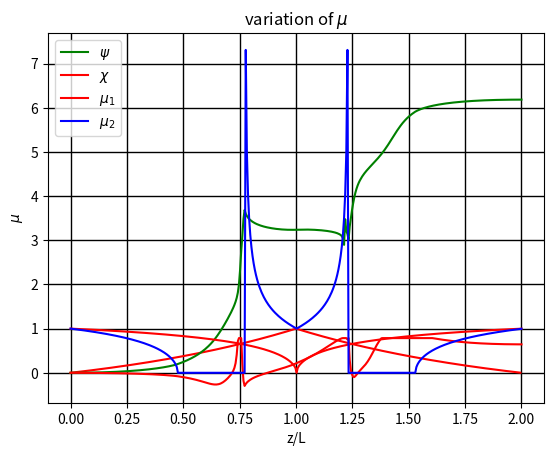

Here is the Python script that generated this plot:
# -*- coding: utf-8 -*-
"""
Created on Mon Oct 16 14:08:06 2023

@author: sagar
"""

import numpy as np
import matplotlib.pyplot as plt

import matplotlib
matplotlib.rcParams['figure.dpi']=500 # highres display

#defining all constants in CGS
e=4.8032e-10                        #electron charge
m=9.1094e-28                        #electron mass
c=2.99792458e10                     #speed of light
wavelength=4e-5                     #used probe wavelength
omega=2*np.pi*c/wavelength          #prob angular frequency
nc=omega**2*m/(4*np.pi*e**2)        #plasma critical frequency
e_eular=2.718281                    #eular's const

class state:                        #defining the state corresponding to a particular z
    def __init__(self,Bx,By,Bz,L,z,dz):         #initiliaze the class
        self.Bx=Bx          #from the user
        self.By=By          #from the user
        self.Bz=Bz          #from the user
        self.z=z            #from the user
        self.dz=dz          #from the user
        self.L=L            #from the user
        
        # Defining the auxuliary variables
        state.B=np.sqrt(self.Bx**2+self.By**2+self.Bz**2)
        state.theta=np.arccos(self.Bz/state.B)
        state.beta=np.pi/2-np.arctan(self.By/self.Bz)
        
        state.ne=(np.exp(self.z/self.L)-1)*nc/(e_eular-1)       #Electron density function, Exponential model
        state.omega_p=np.sqrt(4*np.pi*state.ne*e**2/m)          #plasma frequency
        state.omega_c=e*state.B/(m*c)                           #cyclotron freq
        
        state.F=2*omega/state.omega_c*(1-state.omega_p**2/omega**2)*np.cos(state.theta)/(np.sin(state.theta))**2
        state.mu1_sq=1-state.omega_p**2/omega**2*1/(1+state.omega_c**2/omega**2*(np.sin(state.theta))**2/(2*(1-state.omega_p**2/state.omega_c**2))*(-1+np.sqrt(1+state.F**2)))          #Ordinary refractive index sq
        state.mu2_sq=1-state.omega_p**2/omega**2*1/(1+state.omega_c**2/omega**2*(np.sin(state.theta))**2/(2*(1-state.omega_p**2/state.omega_c**2))*(-1-np.sqrt(1+state.F**2)))          #Extraordinary refractive index sq
        
        state.mu1=np.sqrt(state.mu1_sq)     #ord refractive index
        state.mu2=np.sqrt(state.mu2_sq)     #extraord refractive index
        
        state.N=(state.omega_p/omega)**2
        state.D=1-(e/(m*omega*c))**2*((self.Bx**2+self.By**2)/(1-state.N)+self.Bz**2)
        
    def make_Omega(self):                   #Making the Omega matrix
        if np.isnan(state.mu1):
            state.mu1=0
        if np.isnan(state.mu2):
            state.mu2=0
            
        prefactor=state.omega_p**2/((state.mu1+state.mu2)*c*omega**3*state.D)                   #prefactor for all components
        
        O1=prefactor*(e/(m*c))**2*((self.Bx**2-self.By**2)/(1-state.omega_p**2/omega**2))       #Omega_1
        
        O2=prefactor*(e/(m*c))**2*(2*self.Bx*self.By/(1-state.omega_p**2/omega**2))                       #Omega_2
        
        O3=prefactor*2*omega*e*self.Bz/(m*c)                                                    #Omega_3
    
        return np.array([O1,O2,O3])
    
    def update_values(self):                    #Update the state variables as the loop goes through
        state.ne=(np.exp(self.z/self.L)-1)*nc/(e_eular-1)
        state.omega_p=np.sqrt(4*np.pi*state.ne*e**2/m)
        state.omega_c=e*state.B/(m*c)
        
        state.F=2*omega/state.omega_c*(1-state.omega_p**2/omega**2)*np.cos(state.theta)/(np.sin(state.theta))**2
        state.mu1_sq=1-state.omega_p**2/omega**2*1/(1+state.omega_c**2/omega**2*(np.sin(state.theta))**2/(2*(1-state.omega_p**2/omega**2))*(-1+np.sqrt(1+state.F**2)))
        state.mu2_sq=1-state.omega_p**2/omega**2*1/(1+state.omega_c**2/omega**2*(np.sin(state.theta))**2/(2*(1-state.omega_p**2/omega**2))*(-1-np.sqrt(1+state.F**2)))
        
        state.mu1=np.sqrt(state.mu1_sq)
        state.mu2=np.sqrt(state.mu2_sq)

        state.N=(state.omega_p/omega)**2
        state.D=1-(e/(m*omega*c))**2*((self.Bx**2+self.By**2)/(1-state.N)+self.Bz**2)
        
        
def phase_unwrap(arr):          #function to unwrap the phase for psi and chi
    arr=np.array(arr)
    delta=np.max(arr)-np.min(arr)
    n=int(2*np.pi/delta)
    arr=arr*n
    arr=np.unwrap(arr)
    arr/=n
    return(arr)
        
def final_stokes(s0,Bx,By,Bz,L,dz):
    n_steps=int(L/dz)
    z=0
    M=np.matrix(np.identity(3))
    I=np.matrix(np.identity(3))
    A=np.matrix(np.identity(3))
    
    ne_arr=[]
    psi2_arr=[]
    chi2_arr=[]
    mu1_arr=[]
    mu2_arr=[]
    
    current_state=state(Bx=Bx, By=By, Bz=Bz, L=L, z=z, dz=dz)
    
    for i in range(n_steps):
        O1=current_state.make_Omega()[0]
        O2=current_state.make_Omega()[1]
        O3=current_state.make_Omega()[2]

        O=np.sqrt(O1**2+O2**2+O3**2)
        
        A[0,0]=0
        A[0,1]=-O3
        A[0,2]=O2
        
        A[1,0]=O3
        A[1,1]=0
        A[1,2]=-O1
        
        A[2,0]=-O2
        A[2,1]=O1
        A[2,2]=0
        
        if(O==0):
            M=(I  +  dz*A  +  1/2*dz**2*A**2)*M
        else:
            M=(I  +  np.sin(O*dz)/O*A  +  1/2*(np.sin(O*dz)/O)**2*A**2)*M
        
        sf=np.array(np.dot(M,s0))
        ne_arr.append(current_state.ne)
        try:
            val=np.arctan(sf[1][0]/sf[0][0])
            if(np.isnan(val)):
                psi2_arr.append(np.pi/2)
            else:
                psi2_arr.append(val)
        except:
            None
        try:
            val=np.arctan(sf[2][0]/np.sqrt((sf[0][0])**2+sf[1][0])**2)
            if(np.isnan(val)):
                chi2_arr.append(np.pi/2)
            else:
                chi2_arr.append(val)
        except:
            None
        mu1_arr.append(current_state.mu1)
        mu2_arr.append(current_state.mu2)
        
        z+=dz
        
        current_state.z=z
        current_state.update_values()
        
    for i in range(n_steps):
        O1=current_state.make_Omega()[0]
        O2=current_state.make_Omega()[1]
        O3=current_state.make_Omega()[2]

        O=np.sqrt(O1**2+O2**2+O3**2)
        
        A[0,0]=0
        A[0,1]=-O3
        A[0,2]=O2
        
        A[1,0]=O3
        A[1,1]=0
        A[1,2]=-O1
        
        A[2,0]=-O2
        A[2,1]=O1
        A[2,2]=0
        
        if(O==0):
            M=(I  +  dz*A  +  1/2*dz**2*A**2)*M
        else:
            M=(I  +  np.sin(O*dz)/O*A  +  1/2*(np.sin(O*dz)/O)**2*A**2)*M
        
        sf=np.array(np.dot(M,s0))
        ne_arr.append(current_state.ne)
        try:
            val=np.arctan(sf[1][0]/sf[0][0])
            if(np.isnan(val)):
                psi2_arr.append(np.pi/2)
            else:
                psi2_arr.append(val)
        except:
            None
        try:
            val=np.arctan(sf[2][0]/np.sqrt((sf[0][0])**2+sf[1][0])**2)
            if(np.isnan(val)):
                chi2_arr.append(np.pi/2)
            else:
                chi2_arr.append(val)
        except:
            None
        mu1_arr.append(current_state.mu1)
        mu2_arr.append(current_state.mu2)
        
        z-=dz
        
        current_state.z=z
        current_state.update_values()

    sf=np.array(np.dot(M,s0))
    
    plt.plot(np.arange(0,2*L,dz)/L,np.array(ne_arr)/nc,'r-')
    plt.title("variation of ne \n"+"units in cgs")
    plt.xlabel("z/L")
    plt.ylabel("ne")
    plt.grid(color='black', linestyle='-', linewidth=1)
    plt.show()
    
    
    psi2_arr=phase_unwrap(psi2_arr)
    chi2_arr=phase_unwrap(chi2_arr)
    plt.plot(np.linspace(0,2*L,len(psi2_arr))/L,psi2_arr/2,'g-',label=r"$\psi$")
    plt.plot(np.linspace(0,2*L,len(chi2_arr))/L,chi2_arr/2,'r-',label=r"$\chi$")
    plt.title(r"variation of $\psi$ and $\chi$"+"\nunit in rad")
    plt.xlabel("z/L")
    plt.ylabel("psi")
    plt.legend()
    plt.grid(color='black', linestyle='-', linewidth=1)
    plt.show()
    
    plt.plot(np.linspace(0,2*L,len(mu1_arr))/L,mu1_arr,'r-',label=r"$\mu_1$")
    plt.plot(np.linspace(0,2*L,len(mu2_arr))/L,mu2_arr,'b-',label=r"$\mu_2$")
    plt.legend()
    plt.title(r"variation of $\mu$")
    plt.xlabel("z/L")
    plt.ylabel(r"$\mu$")
    plt.grid(color='black', linestyle='-', linewidth=1)
    plt.show()
    
    
    return(sf)

chi=0.0     #initial chi
psi=0.0     #initial psi

Bx=100e6    #initial B
By=100e6
Bz=100e6

L=5e-12*6e6 #Plasma total length
dz=L/200   #one slab length

s0_1=[np.cos(2*chi)*np.cos(2*psi)]
s0_2=[np.cos(2*chi)*np.sin(2*psi)]
s0_3=[np.sin(2*chi)]

s0=np.array([s0_1,s0_2,s0_3])

sf=final_stokes(s0,Bx,By,Bz,L,dz)
print("s0: \n",s0)
print("sf: \n",sf)
print("sf-s0: \n",sf-s0)


for __var__ in dir():
    exec('del '+ __var__)
    del __var__
    
import sys
sys.exit()